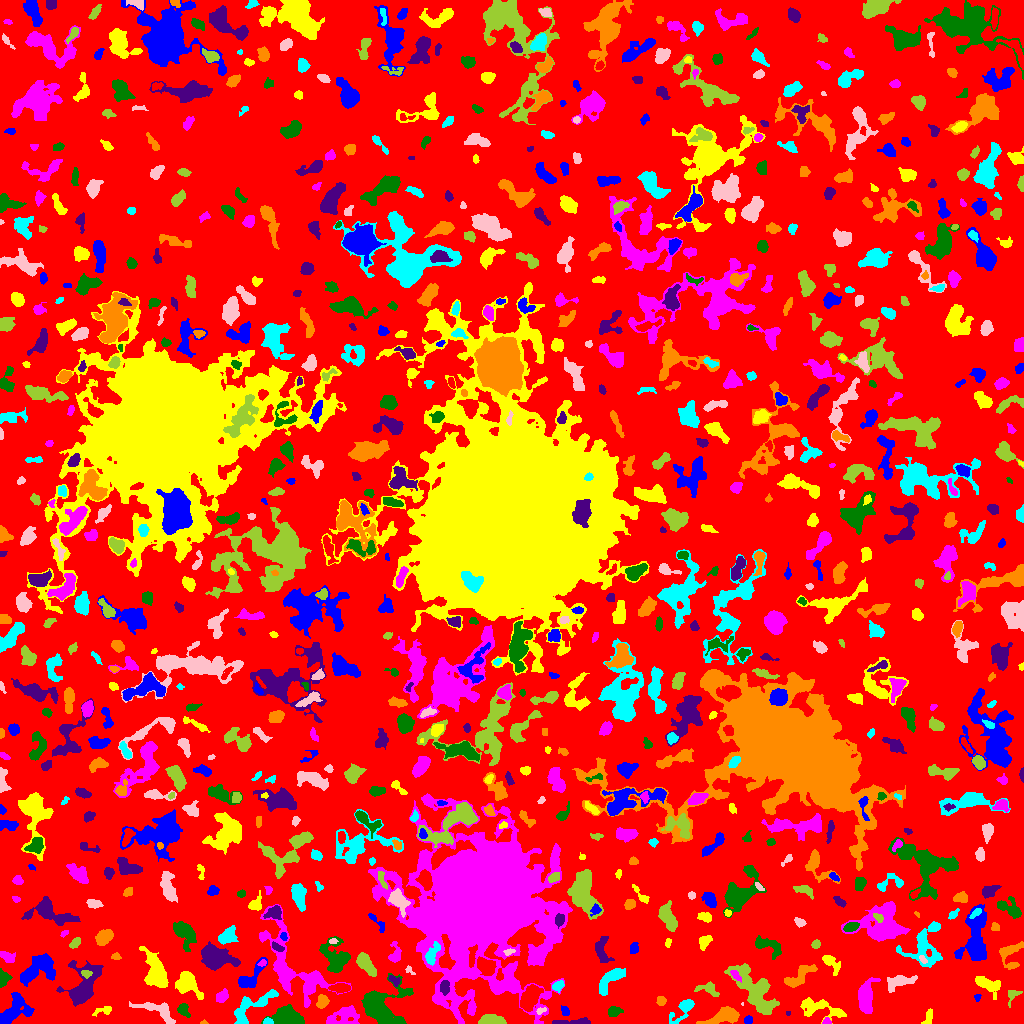

Values plotted in this chart, from the file beside it:
ID, X, Y, A, B, theta, total_flux, mu_max, mu_median, mu_mean, R_fwhm, R_e, R10, R90, x_start, x_end, y_start, y_end, area, greylevel
0, 509, 509.8, 302.5, 296.4, 1.032, 1030132, 10.0, 1.0, 1.436, 65.64, 215.5, 82.22, 358.4, 0, 1023, 0, 1023, 717274, 1.436
1, 748.3, 3.5, 1.873, 1.862, 0.0, 128.0, 4.0, 2.0, 1.882, 3.568, 2.394, 0.9772, 3.7, 744, 752, 0, 8, 68, 5.882
2, 928.3, 6.201, 4.145, 1.842, 1.292, 304.0, 6.0, 3.0, 2.764, 4.222, 3.241, 1.262, 5.14, 921, 932, 0, 15, 110, 9.764
3, 826.7, 1.825, 2.092, 1.641, -0.06115, 137.0, 5.0, 3.0, 2.635, 2.932, 2.185, 0.7979, 3.432, 822, 831, 0, 6, 52, 7.635
4, 287.3, 6.551, 6.884, 4.209, -0.1453, 2990, 14.0, 6.0, 6.375, 8.253, 6.383, 2.585, 10.12, 261, 304, 0, 19, 469, 9.375
5, 578.1, 1.44, 9.39, 1.311, 0.02509, 300.0, 8.0, 1.0, 1.754, 2.932, 3.038, 1.128, 5.836, 552, 590, 0, 6, 171, 5.754
6, 203.9, 0.65, 1.466, 0.7258, 0.02005, 20.0, 2.0, 1.0, 0.7407, 2.111, 1.128, 0.0, 1.871, 200, 208, 0, 4, 27, 5.741
7, 267.7, 1.9, 2.178, 1.487, -0.05258, 170.0, 6.0, 3.0, 2.881, 3.192, 2.257, 0.7979, 3.523, 263, 273, 0, 6, 59, 8.881
8, 157.6, 12.97, 11.22, 3.877, -0.38, 1062, 6.0, 3.0, 2.878, 8.156, 6.05, 2.459, 9.407, 129, 175, 0, 22, 369, 5.878
9, 490.8, 3.506, 6.796, 2.605, -0.02665, 929.0, 7.0, 4.0, 4.057, 6.604, 5.109, 2.034, 7.674, 478, 506, 0, 9, 229, 7.057
10, 956.5, 2.368, 2.072, 1.574, 1.433, 76.0, 3.0, 1.0, 1.49, 2.706, 2.111, 0.7979, 3.432, 952, 959, 0, 7, 51, 5.49
11, 14.02, 12.39, 9.598, 5.436, 0.6939, 1726, 8.0, 3.0, 3.25, 8.349, 7.313, 2.877, 11.33, 0, 34, 0, 31, 531, 6.25
12, 104.7, 13.07, 5.029, 1.971, 0.1895, 322.0, 7.0, 2.0, 2.8, 3.09, 3.038, 1.128, 5.109, 92, 111, 7, 17, 115, 5.8
13, 343.2, 6.765, 8.552, 4.393, 0.2793, 1858, 9.0, 4.0, 4.633, 7.797, 6.457, 2.646, 9.982, 326, 359, 0, 18, 401, 6.633
14, 614.2, 11.91, 3.458, 2.379, 0.1484, 555.0, 8.0, 4.0, 4.269, 4.918, 3.656, 1.493, 5.642, 608, 623, 7, 17, 130, 6.269
15, 787.8, 10.0, 1.319, 1.031, 1.45, 37.0, 3.0, 1.0, 1.609, 1.871, 1.382, 0.5642, 2.326, 786, 790, 8, 12, 23, 5.609
16, 725.1, 7.314, 8.749, 3.363, 0.2662, 1317, 10.0, 3.0, 3.343, 5.557, 5.726, 2.111, 9.624, 696, 739, 0, 17, 394, 6.343
17, 251.3, 16.52, 14.8, 4.743, 0.6185, 1848, 9.0, 3.0, 3.703, 6.887, 7.136, 2.706, 11.17, 234, 278, 0, 34, 499, 6.703
18, 540.6, 12.93, 2.576, 1.333, 0.3981, 82.0, 4.0, 1.5, 1.464, 2.985, 2.257, 0.7979, 3.478, 536, 546, 9, 16, 56, 8.464
19, 756.7, 30.97, 14.22, 6.107, -0.9385, 4221, 15.0, 3.0, 4.146, 6.979, 8.885, 3.29, 15.13, 724, 779, 9, 60, 1018, 7.146
20, 529.7, 25.52, 6.28, 3.587, 1.051, 2534, 15.0, 5.0, 6.196, 6.628, 5.971, 2.394, 9.674, 520, 543, 12, 39, 409, 11.2
21, 565, 12.53, 2.782, 1.865, -1.127, 131.0, 4.0, 2.0, 1.701, 3.656, 2.821, 1.128, 4.37, 561, 569, 8, 18, 77, 5.701
22, 820.9, 15.28, 12.32, 4.273, -0.235, 1069, 6.0, 2.0, 2.309, 7.464, 6.91, 2.706, 10.59, 800, 846, 0, 26, 463, 5.309
23, 865.8, 25.04, 8.141, 3.272, 1.498, 2699, 14.0, 5.0, 5.984, 7.632, 6.103, 2.523, 9.821, 858, 880, 10, 46, 451, 8.984
24, 183.1, 13.97, 2.975, 2.154, -1.11, 283.0, 8.0, 2.0, 2.144, 3.038, 2.932, 0.9772, 4.886, 177, 190, 6, 20, 132, 6.144
25, 83.35, 37.08, 11.94, 6.653, 1.147, 3440, 13.0, 4.0, 4.3, 7.092, 7.979, 2.932, 13.24, 56, 103, 17, 63, 800, 7.3
26, 661.1, 22.22, 2.286, 2.062, 0.948, 155.0, 4.0, 2.0, 1.845, 3.909, 2.764, 0.9772, 4.37, 656, 666, 18, 27, 84, 5.845
27, 684, 14.49, 8.176, 3.157, 0.8023, 791.0, 9.0, 2.0, 2.897, 4.334, 4.618, 1.784, 7.899, 669, 694, 0, 24, 273, 5.897
28, 742.7, 19.5, 0.5, 0.4714, -0.0, 6.0, 2.0, 0.0, 0.6, 1.128, 0.5642, 0.0, 0.9772, 741, 743, 18, 21, 10, 7.6
29, 1012, 29.01, 3.563, 2.687, 1.014, 111.0, 3.0, 1.0, 0.9652, 2.932, 2.821, 0.9772, 4.652, 1008, 1022, 16, 33, 115, 5.965
30, 917.8, 15.91, 7.374, 4.74, -0.758, 1742, 11.0, 3.0, 4.023, 5.809, 5.944, 2.326, 9.997, 907, 936, 0, 27, 433, 7.023
31, 977.4, 26.39, 1.864, 1.494, 1.335, 101.0, 5.0, 2.0, 2.244, 2.034, 1.871, 0.7979, 3.241, 974, 981, 22, 29, 45, 7.244
32, 988, 39.0, 7.553, 3.287, -0.4823, 491.0, 4.0, 2.0, 1.637, 7.421, 5.557, 2.111, 8.311, 975, 1000, 24, 47, 300, 5.637
33, 222, 26.76, 3.224, 2.464, 0.72, 498.0, 8.0, 3.0, 3.635, 4.583, 3.523, 1.382, 5.585, 216, 228, 21, 35, 137, 6.635
34, 377.6, 17.52, 9.044, 8.173, -0.2273, 9520, 42.0, 5.0, 9.324, 6.887, 7.313, 2.764, 13.97, 361, 413, 0, 50, 1021, 13.32
35, 444.5, 36.47, 3.459, 2.117, 1.546, 301.0, 4.0, 2.0, 2.37, 4.983, 3.432, 1.493, 5.441, 440, 449, 28, 43, 127, 9.37
36, 322.2, 21.62, 3.324, 2.598, 1.22, 486.0, 7.0, 3.0, 3.447, 4.514, 3.742, 1.493, 5.836, 316, 329, 15, 29, 141, 7.447
37, 558.2, 37.4, 3.15, 2.121, 0.5202, 230.0, 4.0, 2.0, 2.19, 4.853, 3.192, 1.262, 5.015, 552, 564, 31, 43, 105, 7.19
38, 900.1, 42.06, 8.201, 3.08, 0.2559, 778.0, 6.0, 3.0, 2.637, 6.864, 5.412, 2.034, 8.387, 887, 917, 31, 48, 295, 5.637
39, 708.3, 34.26, 6.268, 3.046, -0.2367, 411.0, 4.0, 2.0, 2.222, 6.58, 4.334, 1.784, 6.676, 694, 719, 27, 42, 185, 5.222
40, 340.7, 35.45, 4.894, 2.158, -0.009928, 661.0, 8.0, 4.0, 3.911, 5.232, 4.068, 1.596, 6.457, 328, 350, 30, 40, 169, 7.911
41, 249.5, 44.79, 9.039, 3.848, 0.8236, 970.0, 8.0, 2.0, 2.994, 5.971, 5.202, 2.034, 8.538, 238, 267, 36, 66, 324, 5.994
42, 188, 40.09, 7.497, 4.854, -0.8374, 1068, 6.0, 2.0, 2.507, 7.334, 6.206, 2.326, 9.95, 175, 203, 24, 52, 426, 6.507
43, 735.3, 48.45, 3.406, 1.522, -0.8449, 176.0, 5.0, 2.0, 2.047, 2.877, 2.764, 0.9772, 4.549, 730, 741, 41, 53, 86, 8.047
44, 3.06, 45.02, 4.17, 2.66, 1.476, 485.0, 8.0, 3.0, 3.368, 4.687, 3.785, 1.493, 5.836, 0, 12, 36, 55, 144, 6.368
45, 394, 42.98, 3.532, 1.807, -0.7569, 189.0, 5.0, 2.0, 2.1, 3.09, 2.821, 1.128, 4.406, 388, 400, 37, 48, 90, 9.1
46, 799.8, 48.1, 9.693, 3.552, 0.6389, 789.0, 6.0, 2.0, 2.321, 6.507, 5.971, 2.257, 9.097, 784, 817, 36, 59, 340, 5.321
47, 610.2, 43.69, 9.371, 3.171, 0.8028, 746.0, 6.0, 2.0, 2.061, 6.58, 5.499, 2.034, 8.74, 599, 625, 28, 55, 362, 6.061
48, 409.2, 53.69, 2.749, 1.56, -0.8147, 137.0, 7.0, 2.0, 2.537, 1.871, 2.111, 0.5642, 3.478, 405, 415, 49, 58, 54, 9.537
49, 85.27, 49.74, 2.205, 1.672, -0.3717, 194.0, 7.0, 2.0, 2.622, 2.764, 2.257, 0.7979, 3.785, 81, 92, 45, 53, 74, 11.62
50, 485.8, 57.01, 5.327, 3.552, -0.7347, 1107, 9.0, 4.0, 3.94, 5.698, 5.232, 2.034, 8.117, 477, 496, 48, 67, 281, 10.94
51, 39.59, 55.23, 9.589, 5.921, 0.5133, 2255, 10.0, 3.0, 3.557, 7.548, 7.653, 2.821, 12.27, 20, 55, 37, 70, 634, 6.557
52, 830.3, 61.28, 5.613, 2.333, -0.7766, 326.0, 5.0, 1.0, 1.646, 4.184, 3.613, 1.382, 6.05, 822, 840, 48, 68, 198, 5.646
53, 262.5, 60.43, 2.043, 1.438, 0.4298, 127.0, 5.0, 3.0, 2.49, 2.932, 2.185, 0.7979, 3.29, 257, 266, 57, 64, 51, 8.49
54, 335.4, 65.29, 8.505, 6.144, -1.22, 1735, 10.0, 3.0, 3.098, 5.89, 7.136, 2.585, 11.55, 319, 350, 51, 87, 560, 6.098
55, 216.5, 65.43, 7.749, 4.958, -0.202, 4704, 20.0, 6.0, 7.35, 7.611, 7.092, 2.764, 12.05, 201, 240, 53, 82, 640, 9.35
56, 116.2, 66.97, 2.125, 1.513, -0.1938, 75.0, 3.0, 1.0, 1.23, 2.706, 2.185, 0.7979, 3.478, 111, 121, 64, 71, 61, 5.23
57, 431.9, 68.85, 5.936, 2.491, 1.142, 595.0, 6.0, 3.0, 2.888, 6.024, 4.37, 1.693, 6.794, 425, 440, 58, 82, 206, 12.89
58, 923, 63.72, 2.491, 1.408, -0.7691, 123.0, 4.0, 2.0, 2.278, 3.523, 2.394, 0.9772, 3.523, 919, 927, 60, 68, 54, 9.278
59, 365.4, 60.4, 6.247, 2.754, -0.937, 1584, 15.0, 5.0, 5.406, 4.72, 4.951, 1.871, 8.117, 356, 376, 47, 71, 293, 8.406
... 852 more rows
